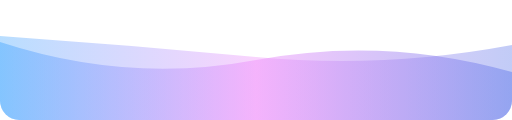
t = 0.00 s
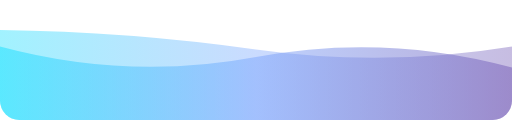
t = 1.67 s
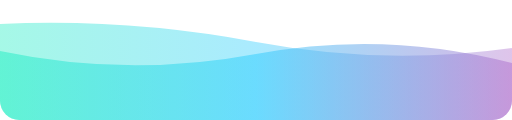
t = 3.33 s
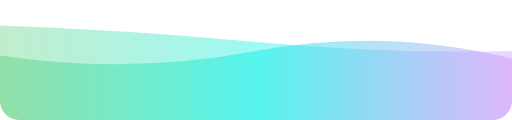
t = 5.00 s
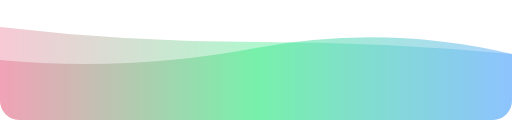
t = 6.67 s
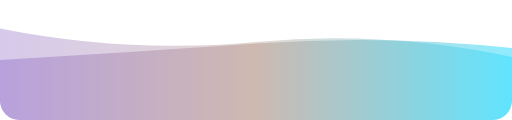
t = 8.33 s

The animated SVG that drew these frames (rendered in a browser with its animation timeline set to each time). Animation: 5 SMIL elements (animate=5); frames cover the first 8.33 s, repeats indefinitely.

<!--
Enhanced animated gradient header
Combines color variety with smooth gradient animation
-->
<svg width="854" height="200" xmlns="http://www.w3.org/2000/svg" viewBox="0 0 854 200" style="z-index:1;position:relative">
<style>
.text { font-size: 70px; font-weight: 700; font-family: -apple-system,BlinkMacSystemFont,Segoe UI,Helvetica,Arial,sans-serif; }
.desc { font-size: 20px; font-weight: 500; font-family: -apple-system,BlinkMacSystemFont,Segoe UI,Helvetica,Arial,sans-serif; }
path { transform: rotate(180deg); transform-origin: 50% 50%; }
</style>
<defs>
<!-- Animated gradient with vibrant color transitions -->
<linearGradient id="linear" x1="0%" y1="0%" x2="100%" y2="0%">
  <stop offset="0%" stop-color="#667eea">
    <animate attributeName="stop-color"
      values="#667eea; #764ba2; #f093fb; #4facfe; #00f2fe; #43e97b; #fa709a; #667eea"
      dur="16s" repeatCount="indefinite"/>
  </stop>
  <stop offset="50%" stop-color="#f093fb">
    <animate attributeName="stop-color"
      values="#f093fb; #4facfe; #00f2fe; #43e97b; #fa709a; #667eea; #764ba2; #f093fb"
      dur="16s" repeatCount="indefinite"/>
  </stop>
  <stop offset="100%" stop-color="#4facfe">
    <animate attributeName="stop-color"
      values="#4facfe; #00f2fe; #43e97b; #fa709a; #667eea; #764ba2; #f093fb; #4facfe"
      dur="16s" repeatCount="indefinite"/>
  </stop>
</linearGradient>
<!-- Rounded corner mask -->
<clipPath id="rounded">
  <rect x="0" y="0" width="854" height="200" rx="32" ry="32"/>
</clipPath>
</defs>
<g clip-path="url(#rounded)">
<g transform="translate(427,100) scale(1,1) translate(-427,-100)">
<path fill="url(#linear)" opacity="0.5">
<animate attributeName="d" dur="20s" repeatCount="indefinite"
values="
M0 0L0 80Q213.5 140 427 100T854 130L854 0Z;
M0 0L0 110Q213.5 160 427 120T854 100L854 0Z;
M0 0L0 150Q213.5 90 427 150T854 100L854 0Z;
M0 0L0 80Q213.5 140 427 100T854 130L854 0Z">
</animate>
</path>
<path fill="url(#linear)" opacity="0.4">
<animate attributeName="d" dur="20s" repeatCount="indefinite" begin="-10s"
values="
M0 0L0 100Q213.5 170 427 130T854 150L854 0Z;
M0 0L0 130Q213.5 80 427 80T854 120L854 0Z;
M0 0L0 120Q213.5 90 427 130T854 160L854 0Z;
M0 0L0 100Q213.5 170 427 130T854 150L854 0Z">
</animate>
</path>
</g>
</g>
</svg>
